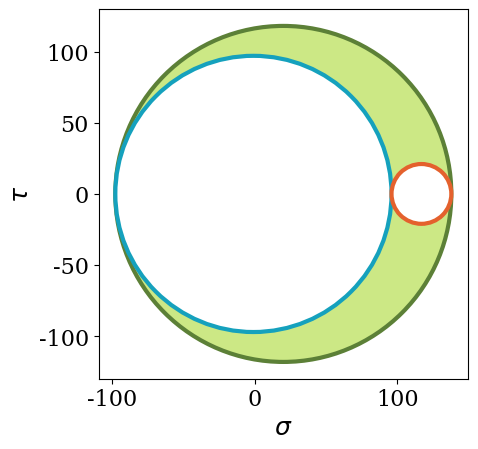
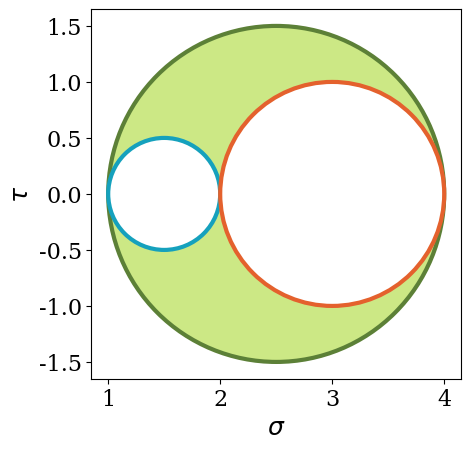

Reproduce these figures in Python, in order.
# -*- coding: utf-8 -*-
"""
Created on Tue Mar  3 16:46:33 2015


Mohr Circles in 3D

@author: nicoguaro
"""
from __future__ import division
import numpy as np
import matplotlib.pyplot as plt
from scipy.linalg import eigvalsh
from matplotlib import rcParams
 
rcParams['font.family'] = 'serif'
rcParams['font.size'] = 16 
 
 
def plot_mohr3d(S):
    r"""Plot 3D Mohr circles."""
    
    S3, S2, S1 = eigvalsh(S)
 
    R_maj = 0.5*(S1 - S3)
    cent_maj = 0.5*(S1+S3)
    
    R_min = 0.5*(S2 - S3)
    cent_min = 0.5*(S2 + S3)
    
    R_mid = 0.5*(S1 - S2)
    cent_mid = 0.5*(S1 + S2)
    
    circ1 = plt.Circle((cent_maj,0), R_maj, facecolor='#cce885', lw=3,
                       edgecolor='#5c8037')
    circ2 = plt.Circle((cent_min,0), R_min, facecolor='w', lw=3,
                       edgecolor='#15a1bd')
    circ3 = plt.Circle((cent_mid,0), R_mid, facecolor='w', lw=3,
                       edgecolor='#e4612d')
    plt.axis('image')
    ax = plt.gca()
    ax.add_artist(circ1)
    ax.add_artist(circ2)
    ax.add_artist(circ3)
    ax.set_xlim(S3 - .1*R_maj, S1 + .1*R_maj)
    ax.set_ylim(-1.1*R_maj, 1.1*R_maj)
    plt.xlabel(r"$\sigma$", size=18)
    plt.ylabel(r"$\tau$", size=18)
    #plt.savefig('Mohr_circle_3D.svg')
    plt.show()
 
    
S = np.array([
    [90,0,95],
    [0,96,0],
    [95,0,-50]])    
 
plt.figure()
plot_mohr3d(S)
 
S2 = np.array([
    [1,0,0],
    [0,2,0],
    [0,0,4]])  
 
plt.figure()
plot_mohr3d(S2)